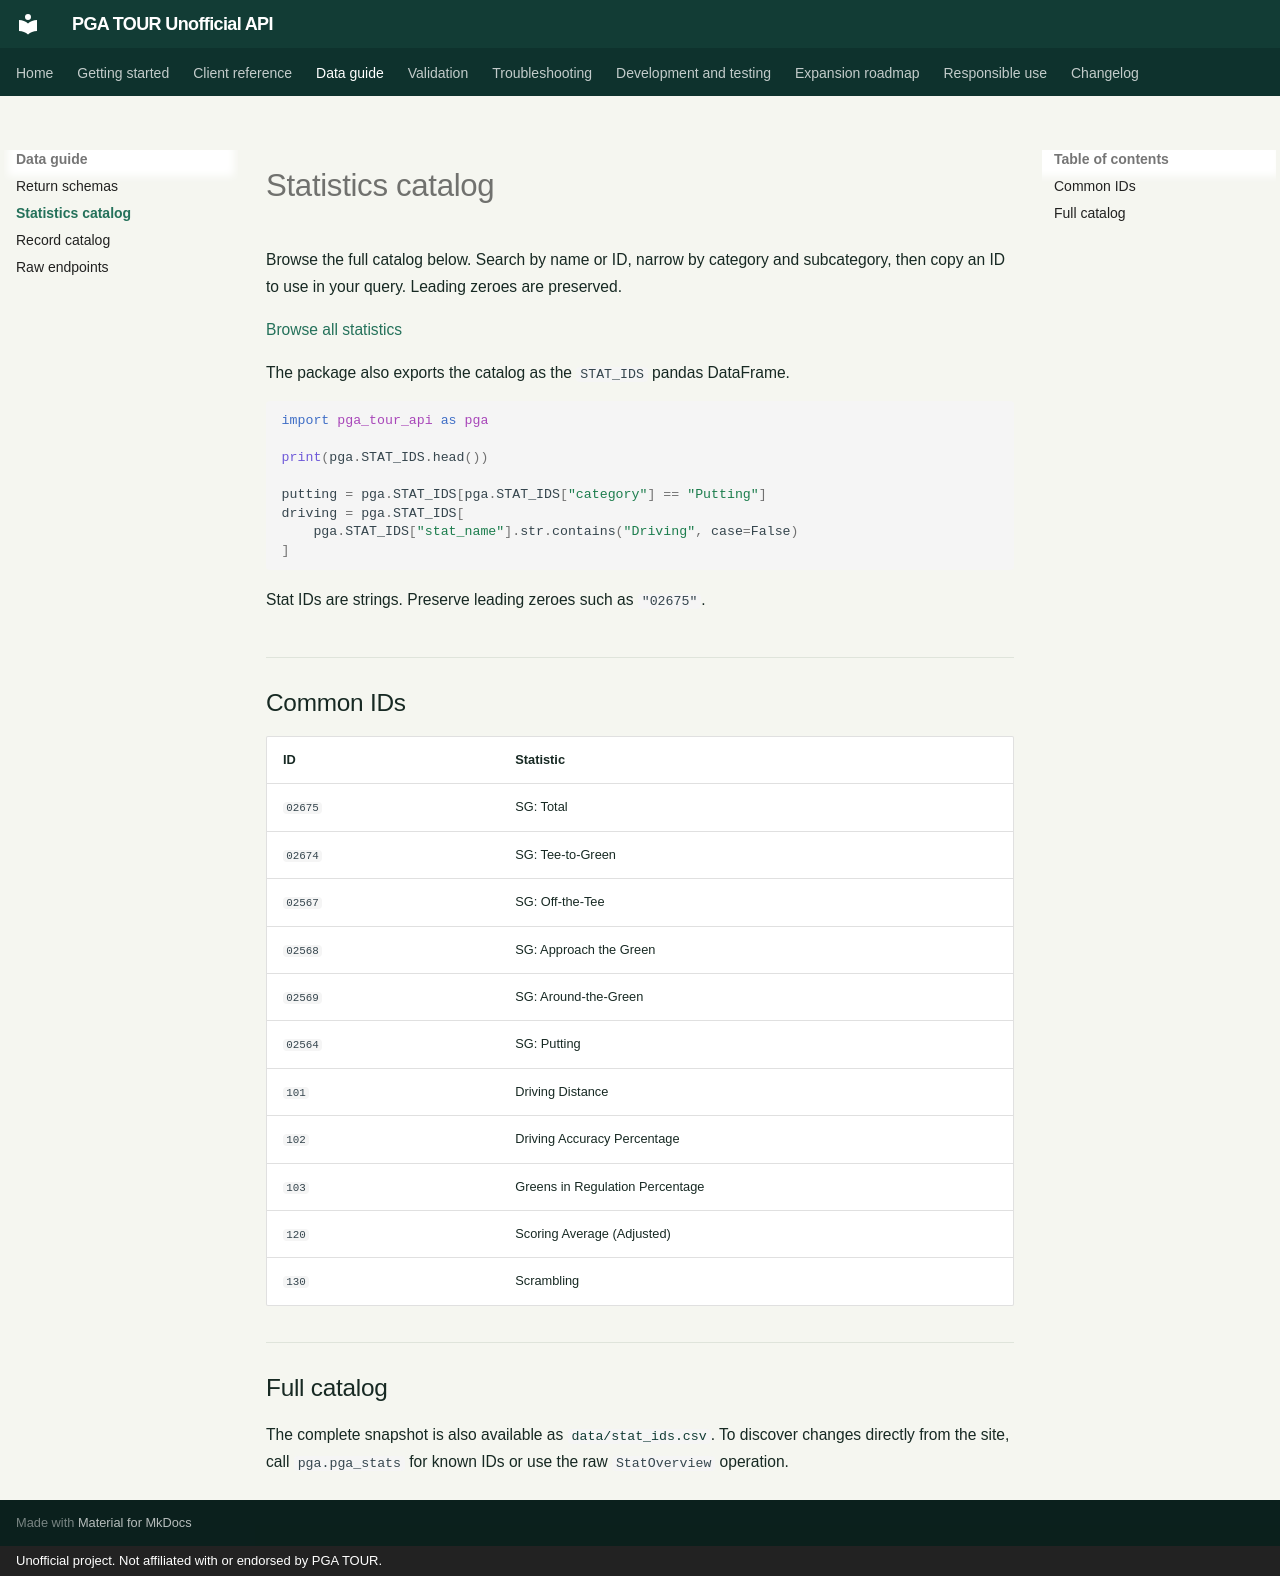

repository: rubenviolinha/pga-tour-unofficial-api · page: stats-catalog/index.html · generator: mkdocs · copyright: Unofficial project. Not affiliated with or endorsed by PGA TOUR.

# Statistics catalog

Browse the full catalog below. Search by name or ID, narrow by category and
subcategory, then copy an ID to use in your query. Leading zeroes are preserved.

[Browse all statistics](#full-catalog)

The package also exports the catalog as the `STAT_IDS` pandas DataFrame.

```python
import pga_tour_api as pga

print(pga.STAT_IDS.head())

putting = pga.STAT_IDS[pga.STAT_IDS["category"] == "Putting"]
driving = pga.STAT_IDS[
    pga.STAT_IDS["stat_name"].str.contains("Driving", case=False)
]
```

Stat IDs are strings. Preserve leading zeroes such as `"02675"`.

## Common IDs

| ID | Statistic |
|---|---|
| `02675` | SG: Total |
| `02674` | SG: Tee-to-Green |
| `02567` | SG: Off-the-Tee |
| `02568` | SG: Approach the Green |
| `02569` | SG: Around-the-Green |
| `02564` | SG: Putting |
| `101` | Driving Distance |
| `102` | Driving Accuracy Percentage |
| `103` | Greens in Regulation Percentage |
| `120` | Scoring Average (Adjusted) |
| `130` | Scrambling |

## Full catalog

<!-- STATS_CATALOG -->

The complete snapshot is also available as
[`data/stat_ids.csv`](data/stat_ids.csv). To discover changes directly from the
site, call `pga.pga_stats` for known IDs or use the raw `StatOverview` operation.
